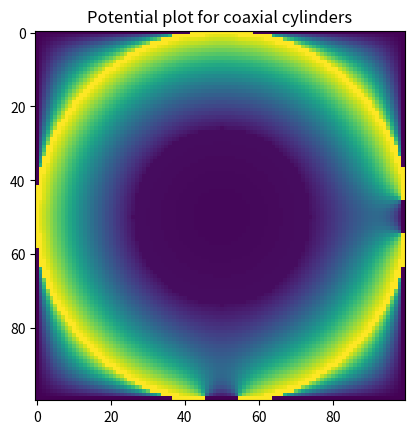

Source code (Python):
import numpy as np
import matplotlib.pyplot as plt


def create_circle_boundary(rad, length):
    x, y = np.mgrid[:length, :length]
    circle = (x - rad * (length / 2 / rad)) ** 2 + (y - rad * (length / 2 / rad)) ** 2
    donut = (circle < rad ** 2 + rad + length / 4) & \
            (circle > rad ** 2 - rad - length / 4)

    return donut


def create_circle_boundary2(rad2, length):
    x, y = np.mgrid[:length, :length]
    circle = (x - rad2 * (length / 2 / rad2)) ** 2 + (y - rad2 * (length / 2 / rad2)) ** 2
    donut = (circle < rad2 ** 2 + rad2 + length / 4) & \
            (circle > rad2 ** 2 - rad2 - length / 4)

    return donut


def boundary_comp(circle1, circle2):
    boundaries = np.add(circle1, circle2)

    return boundaries


def create_value_grid(circle1, circle2, length, init_guess):

    temp_grid = np.zeros((length, length))
    temp_grid2 = np.zeros((length, length))
    for i in range(0, length):
        for j in range(0, length):
            if circle1[i][j]:
                temp_grid[i][j] = init_guess

    for i in range(0, length):
        for j in range(0, length):
            if circle2[i][j]:
                temp_grid2[i][j] = 1

    return np.add(temp_grid, temp_grid2)


def finite_diff_method(length, delta, T, T2, iterations):
    for iter in range(0, iterations):
        for i in range(1, length - 1, delta):
            for j in range(1, length - 1, delta):
                if not T[i, j]:
                    T2[i, j] = 0.25 * (T2[i + 1][j] + T2[i - 1][j] + T2[i][j + 1] + T2[i][j - 1])
                else:
                    pass

    return T2


def plotter(FND_result):
    plt.title("Potential plot for coaxial cylinders")
    plt.imshow(FND_result)
    plt.show()


def main():
    length = 100
    rad1 = 50
    rad2 = 23
    delta = 1
    initial_guess = 30
    iterations = 200

    circle1 = create_circle_boundary(rad1, length)
    circle2 = create_circle_boundary(rad2, length)
    boundaries = boundary_comp(circle1, circle2)
    value_grid = create_value_grid(circle1, circle2, length, initial_guess)

    FND_result = finite_diff_method(length, delta, boundaries, value_grid, iterations)
    plotter(FND_result)


if __name__ == '__main__':
    main()


